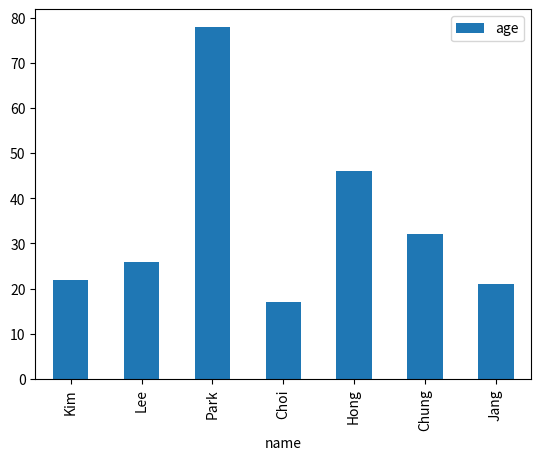

The matplotlib source for this figure:
import matplotlib.pyplot as plt
import pandas as pd

df = pd.DataFrame({'name': ['Kim', 'Lee', 'Park', 'Choi', 'Hong', 'Chung', 'Jang'],
                   'age': [22, 26, 78, 17, 46, 32, 21],
                   'city': ['Seoul', 'Busan', 'Seoul', 'Busan', 'Seoul', 'Daejun', 'Daejun'],
                   'children': [2, 3, 0, 1, 3, 4, 3],
                   'pets': [0, 1, 0, 2, 2, 0, 3]})
df.plot(kind='bar', x='name', y='age')
plt.show()
